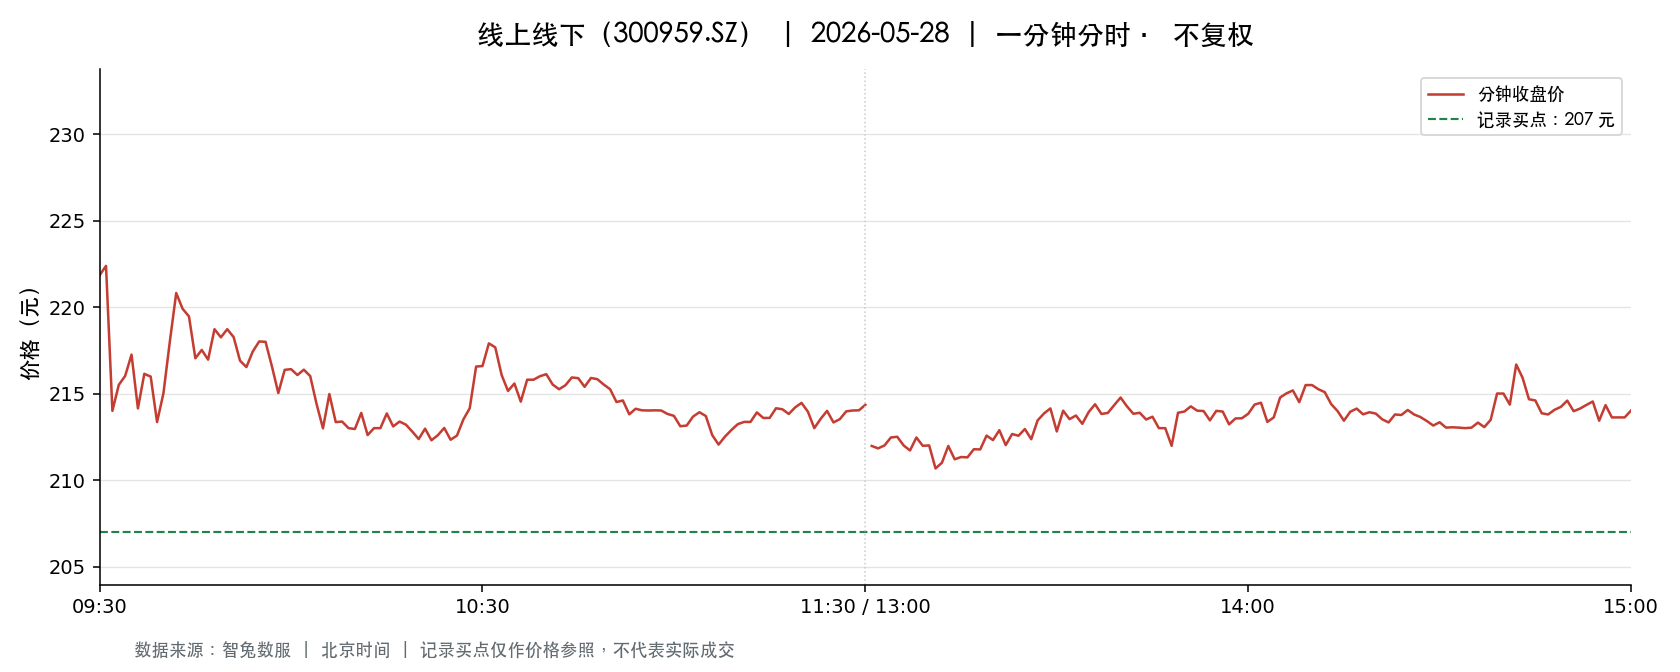

The file beside this chart, header and first rows:
t, o, h, l, c, v, a, pc, sf
2026-05-28 09:30:00, 221.8, 221.8, 221.8, 221.8, 362.0, 8030608, 227, 0.0
2026-05-28 09:31:00, 224, 227, 218.8, 222.4, 1988, 44242223, 221.8, 0.0
2026-05-28 09:32:00, 221.3, 221.3, 214.0, 214.0, 2187, 47722088, 222.4, 0.0
2026-05-28 09:33:00, 214, 219.6, 213.6, 215.5, 1600, 34629892, 214.0, 0.0
2026-05-28 09:34:00, 213.6, 217.8, 212, 216, 1460, 31254901, 215.5, 0.0
2026-05-28 09:35:00, 216.3, 218.7, 216.3, 217.2, 514.0, 11159581, 216, 0.0
2026-05-28 09:36:00, 217.2, 217.7, 214.1, 214.1, 513.0, 11066592, 217.2, 0.0
2026-05-28 09:37:00, 213.8, 217.7, 213.8, 216.1, 642.0, 13808772, 214.1, 0.0
2026-05-28 09:38:00, 216.6, 218, 215.8, 216, 710.0, 15400889, 216.1, 0.0
2026-05-28 09:39:00, 215.9, 216, 213.3, 213.3, 794.0, 17051560, 216, 0.0
2026-05-28 09:40:00, 213.6, 215.6, 213.5, 215, 557.0, 11949166, 213.3, 0.0
2026-05-28 09:41:00, 215.9, 218.0, 215.1, 218.0, 704.0, 15201946, 215, 0.0
2026-05-28 09:42:00, 218, 220.8, 218, 220.8, 679.0, 14905189, 218.0, 0.0
2026-05-28 09:43:00, 220.9, 220.9, 219.2, 219.9, 364.0, 8009836, 220.8, 0.0
2026-05-28 09:44:00, 219.4, 220.5, 218.8, 219.5, 271.0, 5945948, 219.9, 0.0
2026-05-28 09:45:00, 219.4, 219.4, 217, 217, 280.0, 6116984, 219.5, 0.0
2026-05-28 09:46:00, 217.3, 218.1, 217, 217.5, 322.0, 6998346, 217, 0.0
2026-05-28 09:47:00, 217.2, 217.4, 216.1, 217, 297.0, 6442597, 217.5, 0.0
2026-05-28 09:48:00, 217.4, 218.8, 217.0, 218.7, 237.0, 5161017, 217, 0.0
2026-05-28 09:49:00, 218.4, 218.8, 217.8, 218.2, 206.0, 4497161, 218.7, 0.0
2026-05-28 09:50:00, 218.1, 218.9, 217.4, 218.7, 316.0, 6896693, 218.2, 0.0
2026-05-28 09:51:00, 218.3, 218.7, 217.8, 218.3, 181.0, 3953051, 218.7, 0.0
2026-05-28 09:52:00, 217.4, 217.9, 216.2, 216.9, 864.0, 18737104, 218.3, 0.0
2026-05-28 09:53:00, 217, 217, 216.2, 216.5, 191.0, 4134272, 216.9, 0.0
2026-05-28 09:54:00, 216.6, 218.7, 216.6, 217.4, 314.0, 6832359, 216.5, 0.0
2026-05-28 09:55:00, 218.0, 218, 217.1, 218, 290.0, 6306780, 217.4, 0.0
2026-05-28 09:56:00, 218.1, 218.1, 217.5, 218, 54.0, 1176751, 218, 0.0
2026-05-28 09:57:00, 217.9, 217.9, 216.6, 216.6, 129.0, 2801284, 218, 0.0
2026-05-28 09:58:00, 216.6, 216.6, 215, 215, 351.0, 7591135, 216.6, 0.0
2026-05-28 09:59:00, 215, 216.4, 215, 216.4, 136.0, 2931655, 215, 0.0
2026-05-28 10:00:00, 216.2, 216.6, 216, 216.4, 115.0, 2486977, 216.4, 0.0
2026-05-28 10:01:00, 216.6, 216.7, 215.9, 216.1, 174.0, 3764180, 216.4, 0.0
2026-05-28 10:02:00, 216, 217, 215.6, 216.4, 313.0, 6754568, 216.1, 0.0
2026-05-28 10:03:00, 216.4, 216.4, 216, 216, 200.0, 4325249, 216.4, 0.0
2026-05-28 10:04:00, 215.8, 215.8, 214.0, 214.4, 724.0, 15562538, 216, 0.0
2026-05-28 10:05:00, 214.4, 214.4, 213, 213, 550.0, 11744871, 214.4, 0.0
2026-05-28 10:06:00, 212.2, 215, 212.2, 215, 857.0, 18303081, 213, 0.0
2026-05-28 10:07:00, 214, 214.5, 212.9, 213.3, 322.0, 6876214, 215, 0.0
2026-05-28 10:08:00, 214.2, 214.9, 213.4, 213.4, 194.0, 4154895, 213.3, 0.0
2026-05-28 10:09:00, 213.7, 213.8, 213.0, 213.0, 189.0, 4034246, 213.4, 0.0
2026-05-28 10:10:00, 212.8, 213.4, 212.5, 212.9, 254.0, 5405339, 213.0, 0.0
2026-05-28 10:11:00, 213.3, 214.3, 213, 213.9, 444.0, 9472780, 212.9, 0.0
2026-05-28 10:12:00, 213.6, 213.9, 212.6, 212.6, 292.0, 6218139, 213.9, 0.0
2026-05-28 10:13:00, 212.6, 213, 212.5, 213.0, 318.0, 6765925, 212.6, 0.0
2026-05-28 10:14:00, 213.0, 213.0, 212.4, 213.0, 172.0, 3662348, 213.0, 0.0
2026-05-28 10:15:00, 213.5, 213.8, 213, 213.8, 97.0, 2071495, 213.0, 0.0
2026-05-28 10:16:00, 213.8, 213.8, 213, 213.1, 112.0, 2388434, 213.8, 0.0
2026-05-28 10:17:00, 213.0, 214.0, 212.8, 213.4, 278.0, 5929119, 213.1, 0.0
2026-05-28 10:18:00, 213.7, 213.7, 213.2, 213.2, 223.0, 4762330, 213.4, 0.0
2026-05-28 10:19:00, 213.0, 213.4, 212.8, 212.8, 206.0, 4396993, 213.2, 0.0
2026-05-28 10:20:00, 212.8, 213.0, 212.4, 212.4, 154.0, 3274796, 212.8, 0.0
2026-05-28 10:21:00, 212.4, 214.0, 212.4, 213, 179.0, 3806407, 212.4, 0.0
2026-05-28 10:22:00, 213, 213, 212.1, 212.3, 264.0, 5607312, 213, 0.0
2026-05-28 10:23:00, 212.3, 213, 212.3, 212.6, 92.0, 1955057, 212.3, 0.0
2026-05-28 10:24:00, 212.7, 213.4, 212.6, 213, 85.0, 1809879, 212.6, 0.0
2026-05-28 10:25:00, 213, 213.2, 212.3, 212.3, 120.0, 2553608, 213, 0.0
2026-05-28 10:26:00, 212.3, 212.6, 212, 212.6, 421.0, 8936162, 212.3, 0.0
2026-05-28 10:27:00, 212.6, 213.7, 212.6, 213.5, 115.0, 2449841, 212.6, 0.0
2026-05-28 10:28:00, 213.3, 214.2, 213.3, 214.2, 141.0, 3015449, 213.5, 0.0
2026-05-28 10:29:00, 214.2, 216.7, 214.0, 216.6, 373.0, 8017850, 214.2, 0.0
... 181 more rows
